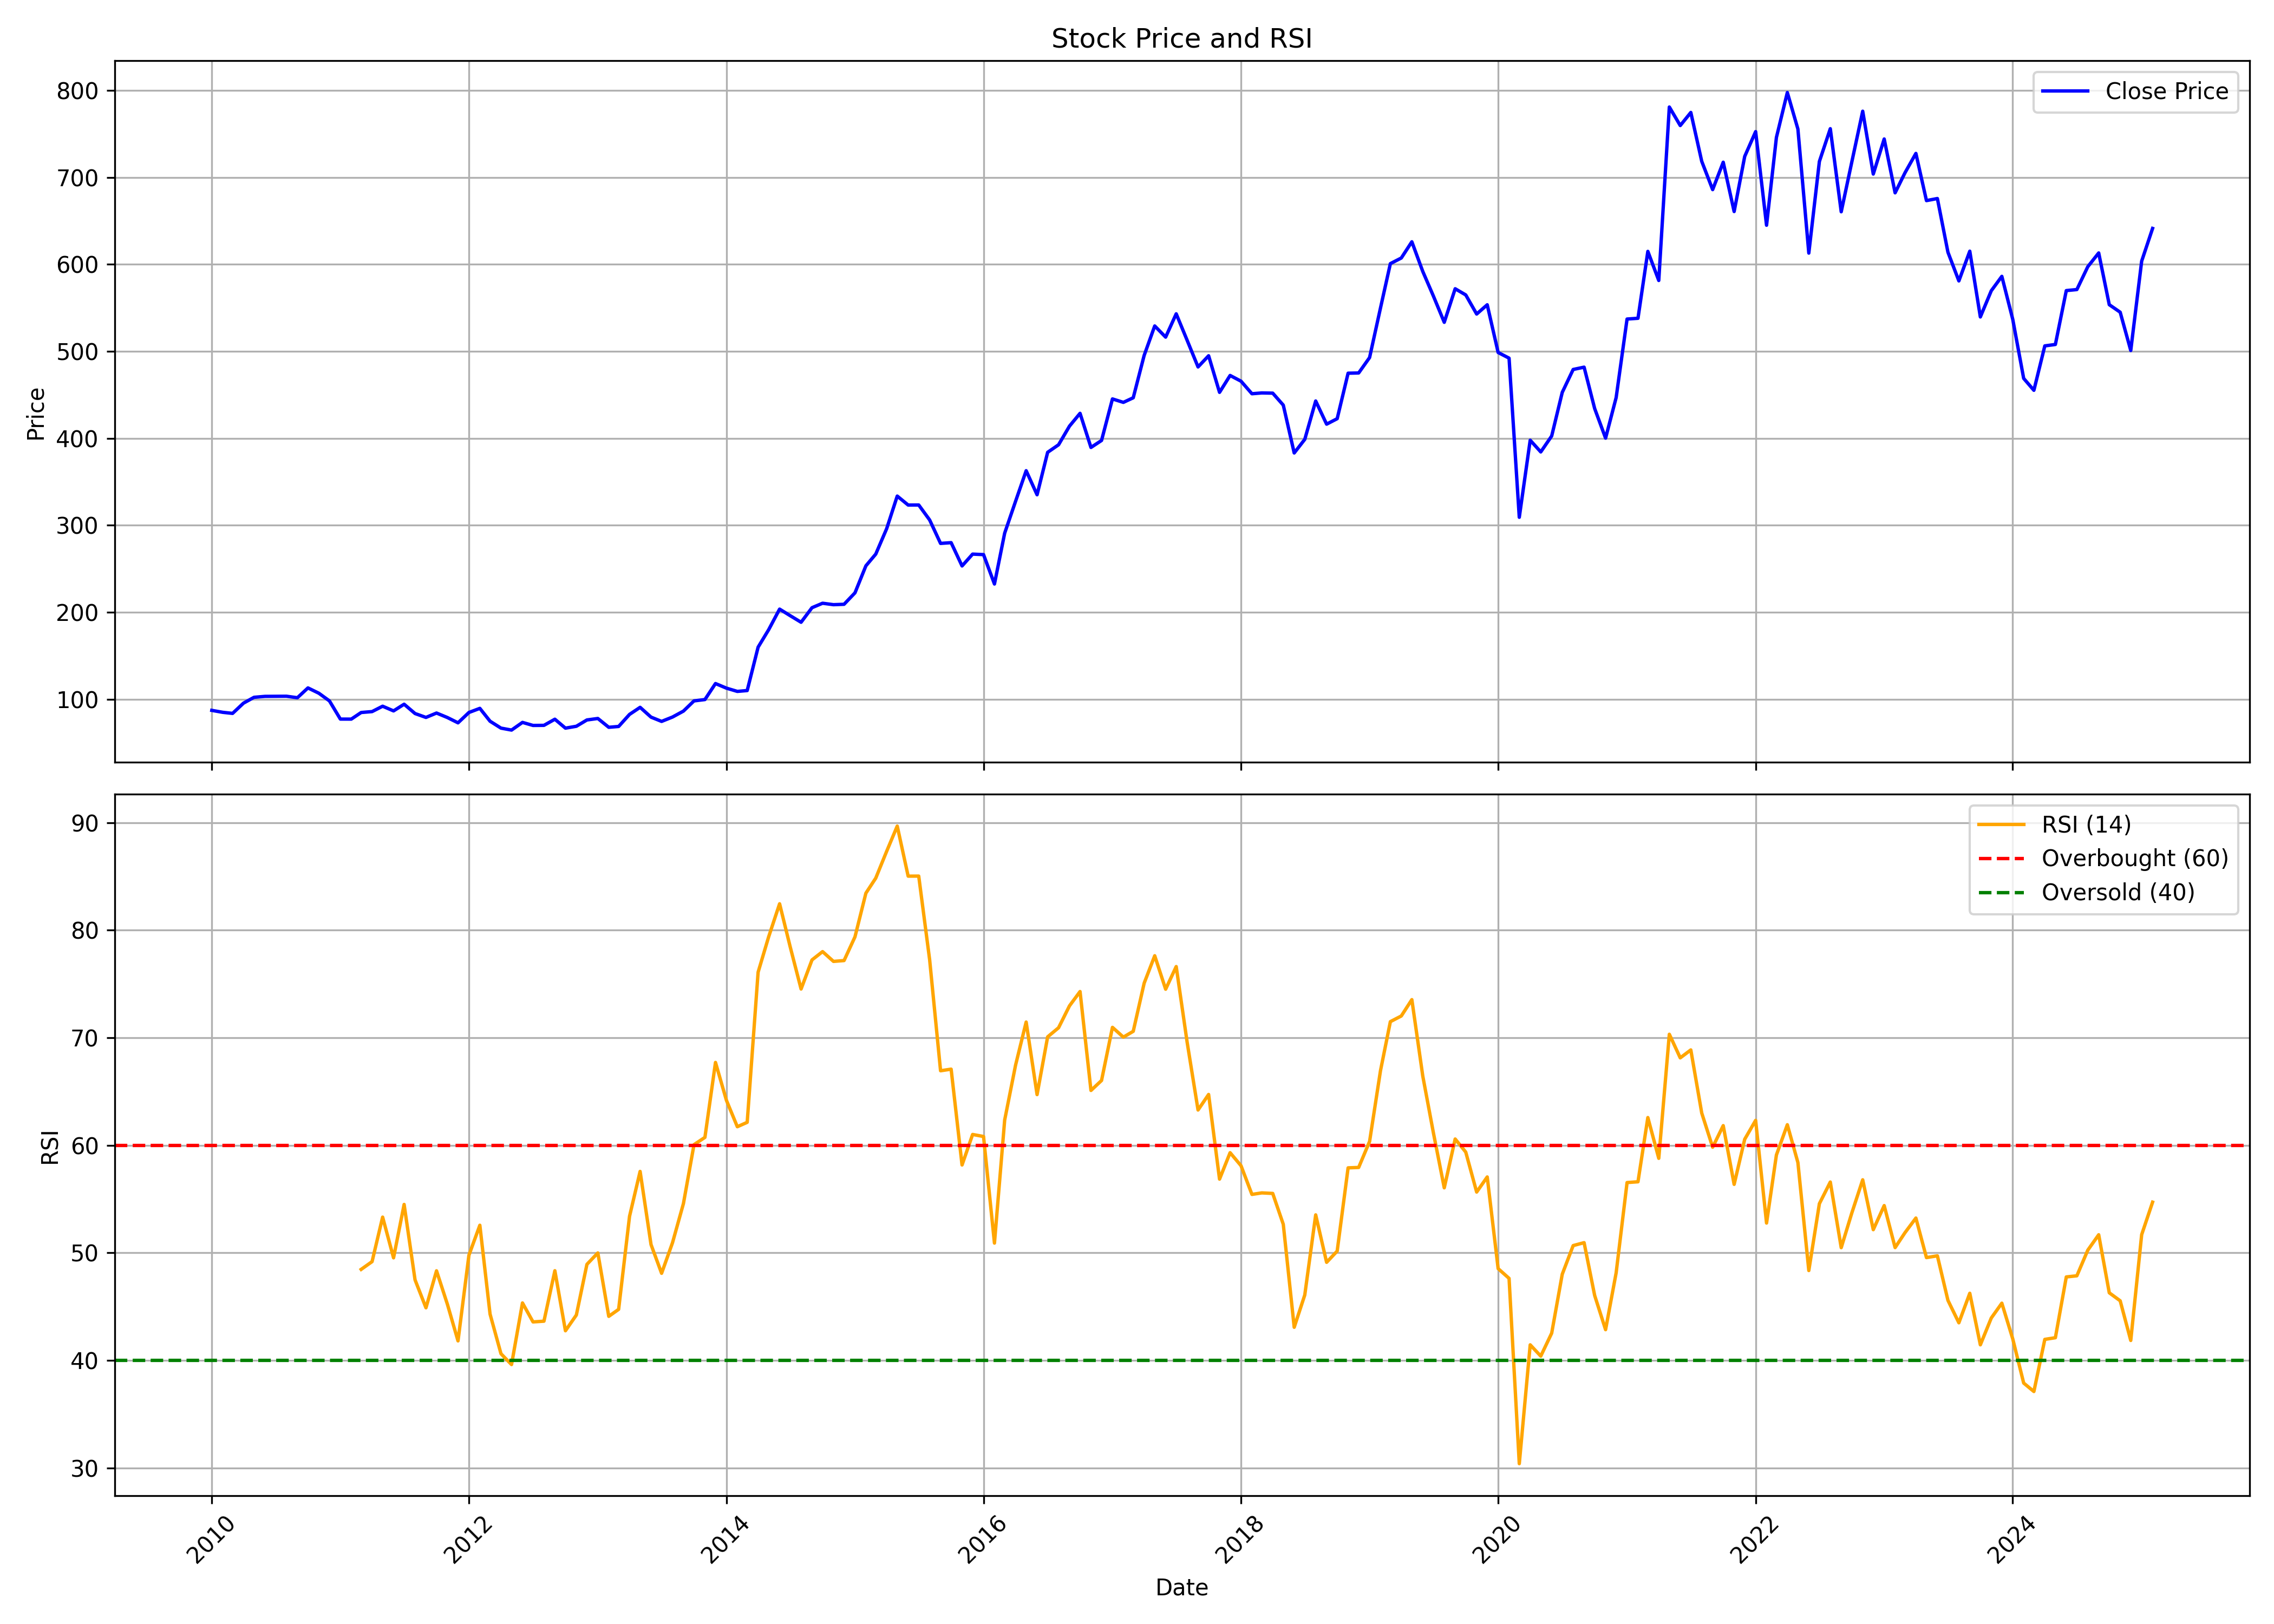

Source data for this figure (header and first rows):
, date, symbol, open, high, low, close, volume, rsi
0, 2010-01-01, UPL, 98.11, 103.5, 86.16, 87.22, 23668856, 
1, 2010-02-01, UPL, 88.63, 90.28, 83.66, 84.98, 19373983, 
2, 2010-03-01, UPL, 84.98, 94.74, 81.95, 83.74, 24229121, 
3, 2010-04-01, UPL, 84.19, 96.71, 80.01, 95.53, 51159658, 
4, 2010-05-01, UPL, 94.86, 104.1, 88.79, 102.2, 54485558, 
5, 2010-06-01, UPL, 103.1, 111.9, 97.16, 103.3, 75541448, 
6, 2010-07-01, UPL, 102.9, 109.1, 96.85, 103.4, 50545171, 
7, 2010-08-01, UPL, 106.2, 112.4, 100.6, 103.5, 42467310, 
8, 2010-09-01, UPL, 105.2, 111.3, 101.2, 101.7, 25924540, 
9, 2010-10-01, UPL, 102.2, 124.6, 102.1, 113, 80927668, 
10, 2010-11-01, UPL, 114.6, 122.8, 100.3, 106.9, 54157866, 
11, 2010-12-01, UPL, 106.6, 114.4, 85.78, 98.09, 65139711, 
12, 2011-01-01, UPL, 98.12, 99.67, 75.94, 77.19, 41256325, 
13, 2011-02-01, UPL, 77.44, 83.71, 70.95, 77.16, 43277610, 
14, 2011-03-01, UPL, 77.98, 87.34, 71.57, 84.76, 42212546, 48.45
15, 2011-04-01, UPL, 86.21, 92.87, 82.58, 85.81, 30987899, 49.18
16, 2011-05-01, UPL, 86.04, 97.15, 81.84, 91.99, 35043839, 53.32
17, 2011-06-01, UPL, 92.44, 94.4, 79.68, 86.6, 24634058, 49.53
18, 2011-07-01, UPL, 87.74, 95.19, 83.09, 94.29, 36935085, 54.49
19, 2011-08-01, UPL, 96.53, 98.63, 76.4, 83.58, 39090078, 47.48
20, 2011-09-01, UPL, 83.58, 89.9, 78.41, 79.1, 31407918, 44.88
21, 2011-10-01, UPL, 79.1, 87.26, 70.4, 84.15, 33231178, 48.32
22, 2011-11-01, UPL, 84.15, 89.04, 68.93, 78.96, 25930062, 45.2
23, 2011-12-01, UPL, 80.36, 82.43, 71.09, 72.89, 34053619, 41.8
24, 2012-01-01, UPL, 73.21, 88.15, 72.64, 84.79, 30587518, 49.77
25, 2012-02-01, UPL, 86.22, 97.85, 81.22, 89.52, 41485557, 52.56
26, 2012-03-01, UPL, 89.04, 90.19, 71.95, 74.73, 71836575, 44.3
27, 2012-04-01, UPL, 74.68, 78.55, 62.04, 66.81, 60866109, 40.61
28, 2012-05-01, UPL, 67.67, 75.95, 63.97, 64.55, 56210815, 39.6
29, 2012-06-01, UPL, 64.76, 75.05, 60.68, 73.39, 36545472, 45.33
30, 2012-07-01, UPL, 73.85, 75.6, 68.08, 69.89, 26538715, 43.57
31, 2012-08-01, UPL, 70.46, 72.21, 62.44, 69.99, 24216053, 43.64
32, 2012-09-01, UPL, 70.78, 78.59, 69.4, 77.04, 21273814, 48.33
33, 2012-10-01, UPL, 77.57, 79, 63.32, 66.77, 31564301, 42.75
34, 2012-11-01, UPL, 66.77, 71.19, 59.43, 68.94, 76552656, 44.21
35, 2012-12-01, UPL, 69.64, 77.51, 69.64, 76.19, 63929929, 48.92
36, 2013-01-01, UPL, 76.51, 84.38, 75.05, 77.89, 71851034, 49.99
37, 2013-02-01, UPL, 77.98, 79.44, 66.97, 67.76, 38901830, 44.09
38, 2013-03-01, UPL, 68.2, 76.05, 64.96, 68.7, 50313550, 44.74
39, 2013-04-01, UPL, 69.08, 83.68, 68.73, 82.6, 42067274, 53.39
40, 2013-05-01, UPL, 82.6, 94.19, 82.22, 90.7, 72495097, 57.57
41, 2013-06-01, UPL, 90.27, 98.02, 73.97, 79.44, 59334506, 50.76
42, 2013-07-01, UPL, 79.44, 88.07, 73.73, 74.52, 63166352, 48.09
43, 2013-08-01, UPL, 75.2, 91.25, 72.1, 79.56, 119933856, 50.94
44, 2013-09-01, UPL, 79.56, 87.49, 77.56, 86.39, 55827533, 54.58
45, 2013-10-01, UPL, 86.18, 98.4, 84.54, 98.1, 55720282, 60.05
46, 2013-11-01, UPL, 97.81, 104.7, 92.77, 99.66, 36711088, 60.73
47, 2013-12-01, UPL, 100.1, 119.5, 96.08, 118.1, 63201578, 67.7
48, 2014-01-01, UPL, 118.1, 129.8, 106.3, 112.8, 68388470, 64.18
49, 2014-02-01, UPL, 112.2, 118.8, 105.3, 109, 36633185, 61.72
50, 2014-03-01, UPL, 109.1, 116.2, 107.1, 110, 46291540, 62.13
51, 2014-04-01, UPL, 110.6, 170.6, 109.7, 159.9, 143901025, 76.09
52, 2014-05-01, UPL, 159.9, 192, 157.1, 180, 124224006, 79.39
53, 2014-06-01, UPL, 179.9, 205.7, 170.3, 203.6, 60164120, 82.45
54, 2014-07-01, UPL, 202.3, 214.3, 182.4, 196.1, 68717748, 78.46
55, 2014-08-01, UPL, 192.4, 206, 177.2, 188.5, 47311104, 74.53
56, 2014-09-01, UPL, 192.5, 234.6, 192.4, 205.3, 53567333, 77.23
57, 2014-10-01, UPL, 204.1, 214.8, 189.4, 210.4, 34428470, 78.01
58, 2014-11-01, UPL, 210.7, 223.3, 197.4, 208.7, 45496729, 77.1
59, 2014-12-01, UPL, 209.3, 211.6, 180.8, 209.2, 56233664, 77.17
... 122 more rows
